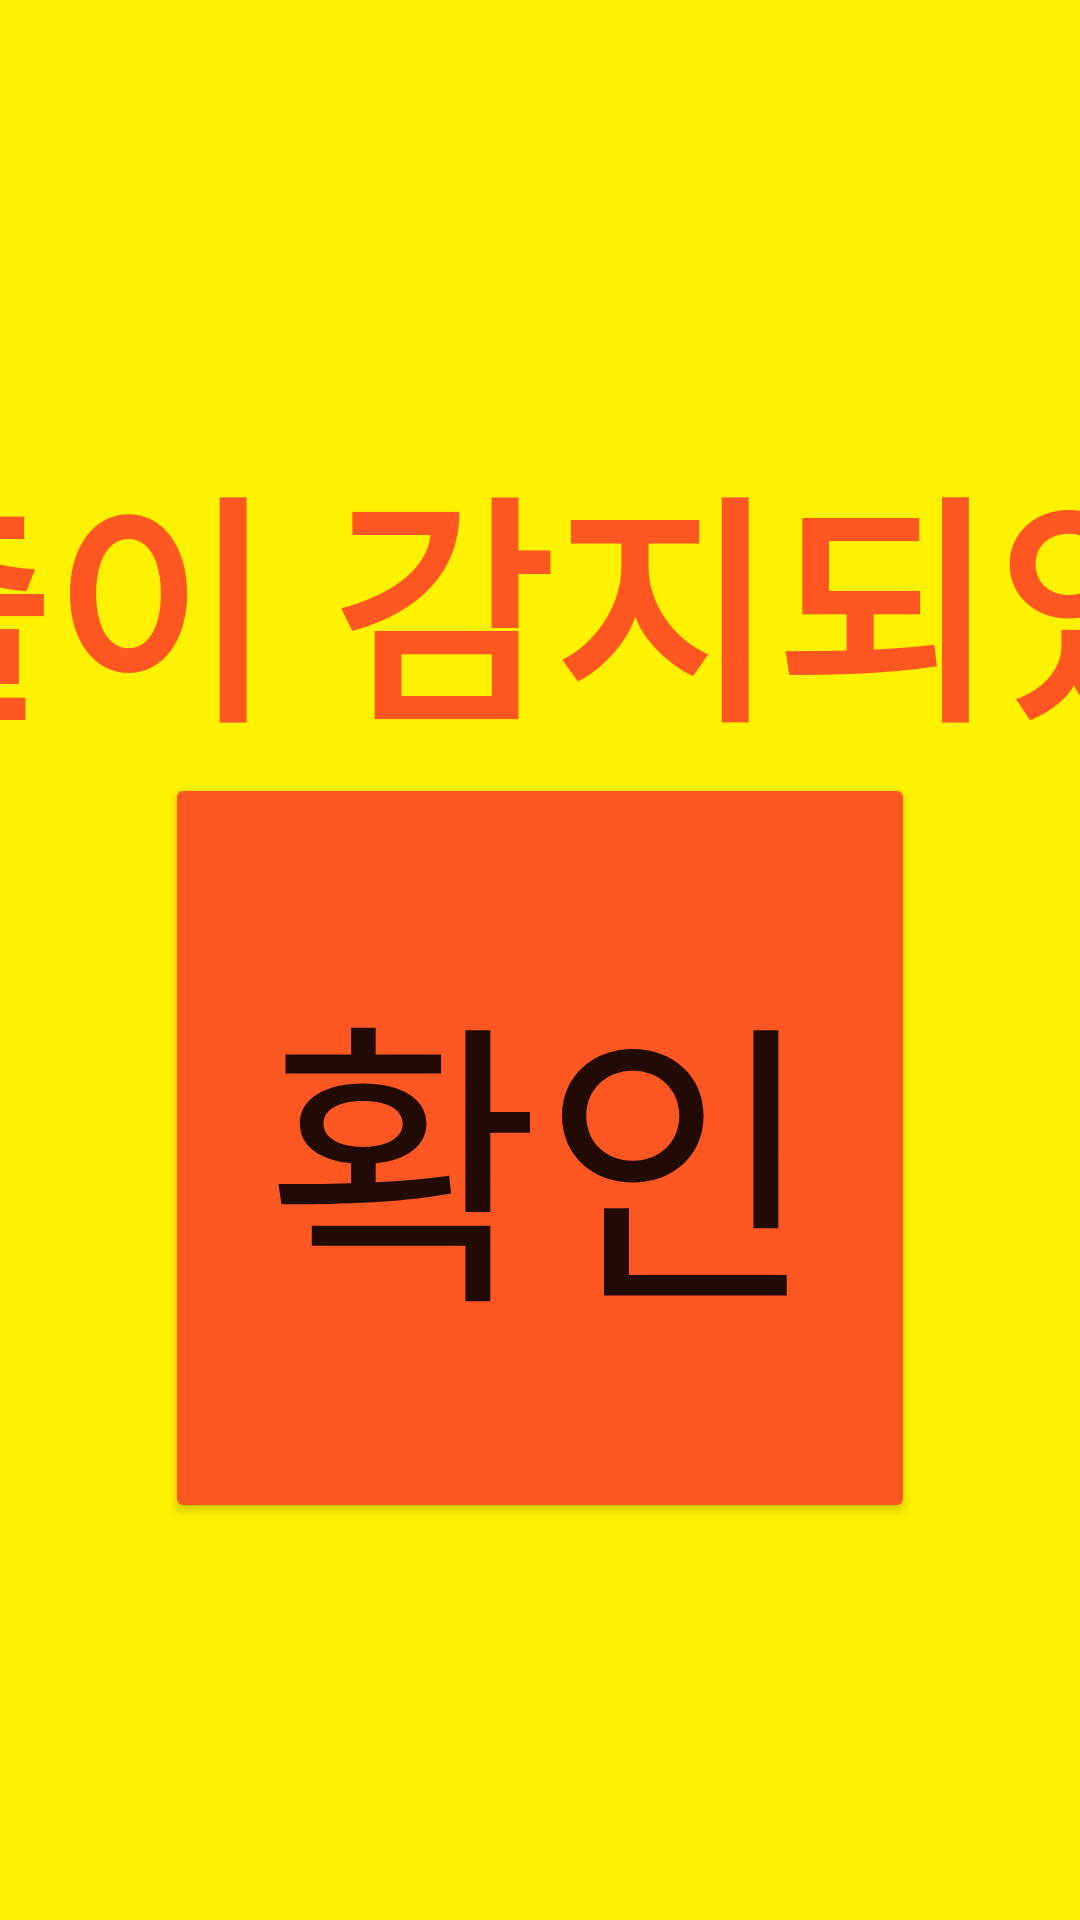

Layout XML and referenced resources for this Android screen:
<!-- AndroidManifest.xml: application theme Theme.TemiProject -->
<!-- res/layout/activity_main2.xml -->
<?xml version="1.0" encoding="utf-8"?>

<androidx.constraintlayout.widget.ConstraintLayout xmlns:android="http://schemas.android.com/apk/res/android"
    xmlns:app="http://schemas.android.com/apk/res-auto"
    xmlns:tools="http://schemas.android.com/tools"
    android:layout_width="match_parent"
    android:layout_height="match_parent"
    tools:context=".MainActivity2">
    <Button
        android:id="@+id/button3"
        android:layout_width="250dp"
        android:layout_height="250dp"
        android:backgroundTint="#FF5722"
        android:text="확인"
        android:textSize="100dp"
        app:layout_constraintBottom_toBottomOf="parent"
        app:layout_constraintEnd_toEndOf="parent"
        app:layout_constraintHorizontal_bias="0.5"
        app:layout_constraintStart_toStartOf="parent"
        app:layout_constraintTop_toTopOf="parent"
        app:layout_constraintVertical_bias="0.661" />

    <ImageView
        android:id="@+id/imageView"
        android:layout_width="1920dp"
        android:layout_height="1200dp"
        app:layout_constraintEnd_toEndOf="parent"
        app:layout_constraintStart_toStartOf="parent"
        app:srcCompat="@drawable/yellow"
        tools:layout_editor_absoluteY="-50dp" />

    <TextView
        android:id="@+id/textView2"
        android:layout_width="957dp"
        android:layout_height="118dp"
        android:text="가스 누출이 감지되었습니다"
        android:textColor="#FF5722"
        android:textSize="80dp"
        android:textStyle="bold"
        app:layout_constraintBottom_toBottomOf="parent"
        app:layout_constraintEnd_toEndOf="parent"
        app:layout_constraintStart_toStartOf="parent"
        app:layout_constraintTop_toTopOf="parent"
        app:layout_constraintVertical_bias="0.271" />
</androidx.constraintlayout.widget.ConstraintLayout>
<!-- resources referenced by this layout -->
<resources>
  <!-- drawable yellow: png bitmap (drawable, 8835 bytes) -->
  <style name="Theme.TemiProject" parent="Theme.MaterialComponents.DayNight.DarkActionBar">
          
          <item name="colorPrimary">@color/purple_500</item>
          <item name="colorPrimaryVariant">@color/purple_700</item>
          <item name="colorOnPrimary">@color/white</item>
          
          <item name="colorSecondary">@color/teal_200</item>
          <item name="colorSecondaryVariant">@color/teal_700</item>
          <item name="colorOnSecondary">@color/black</item>
          
          <item name="android:statusBarColor" tools:targetApi="l">?attr/colorPrimaryVariant</item>
          
      </style>
  <!-- not gathered from this repository: default colours our renderer supplied (Android Studio template values) -->
  <color name="purple_500">#FF6200EE</color>
  <color name="purple_700">#FF3700B3</color>
  <color name="teal_200">#FF03DAC5</color>
  <color name="teal_700">#FF018786</color>
  <color name="black">#FF000000</color>
  <color name="white">#FFFFFFFF</color>
</resources>
